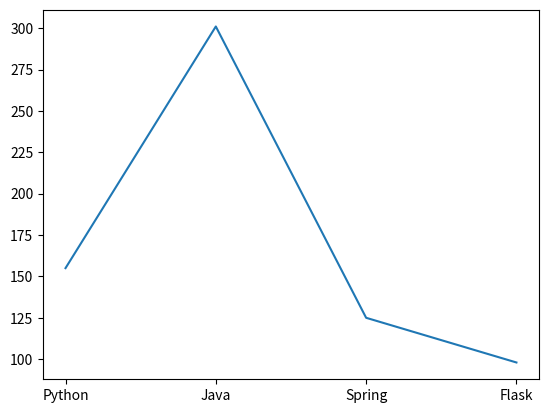

Generate this figure with matplotlib:
# https://matplotlib.org/ 사이트 참조

import matplotlib.pyplot as plt

names = ["Python", "Java", "Spring", "Flask"] # x축의 값
score = [155, 301, 125, 98] # y축의 값

plt.plot(names, score)
plt.show()